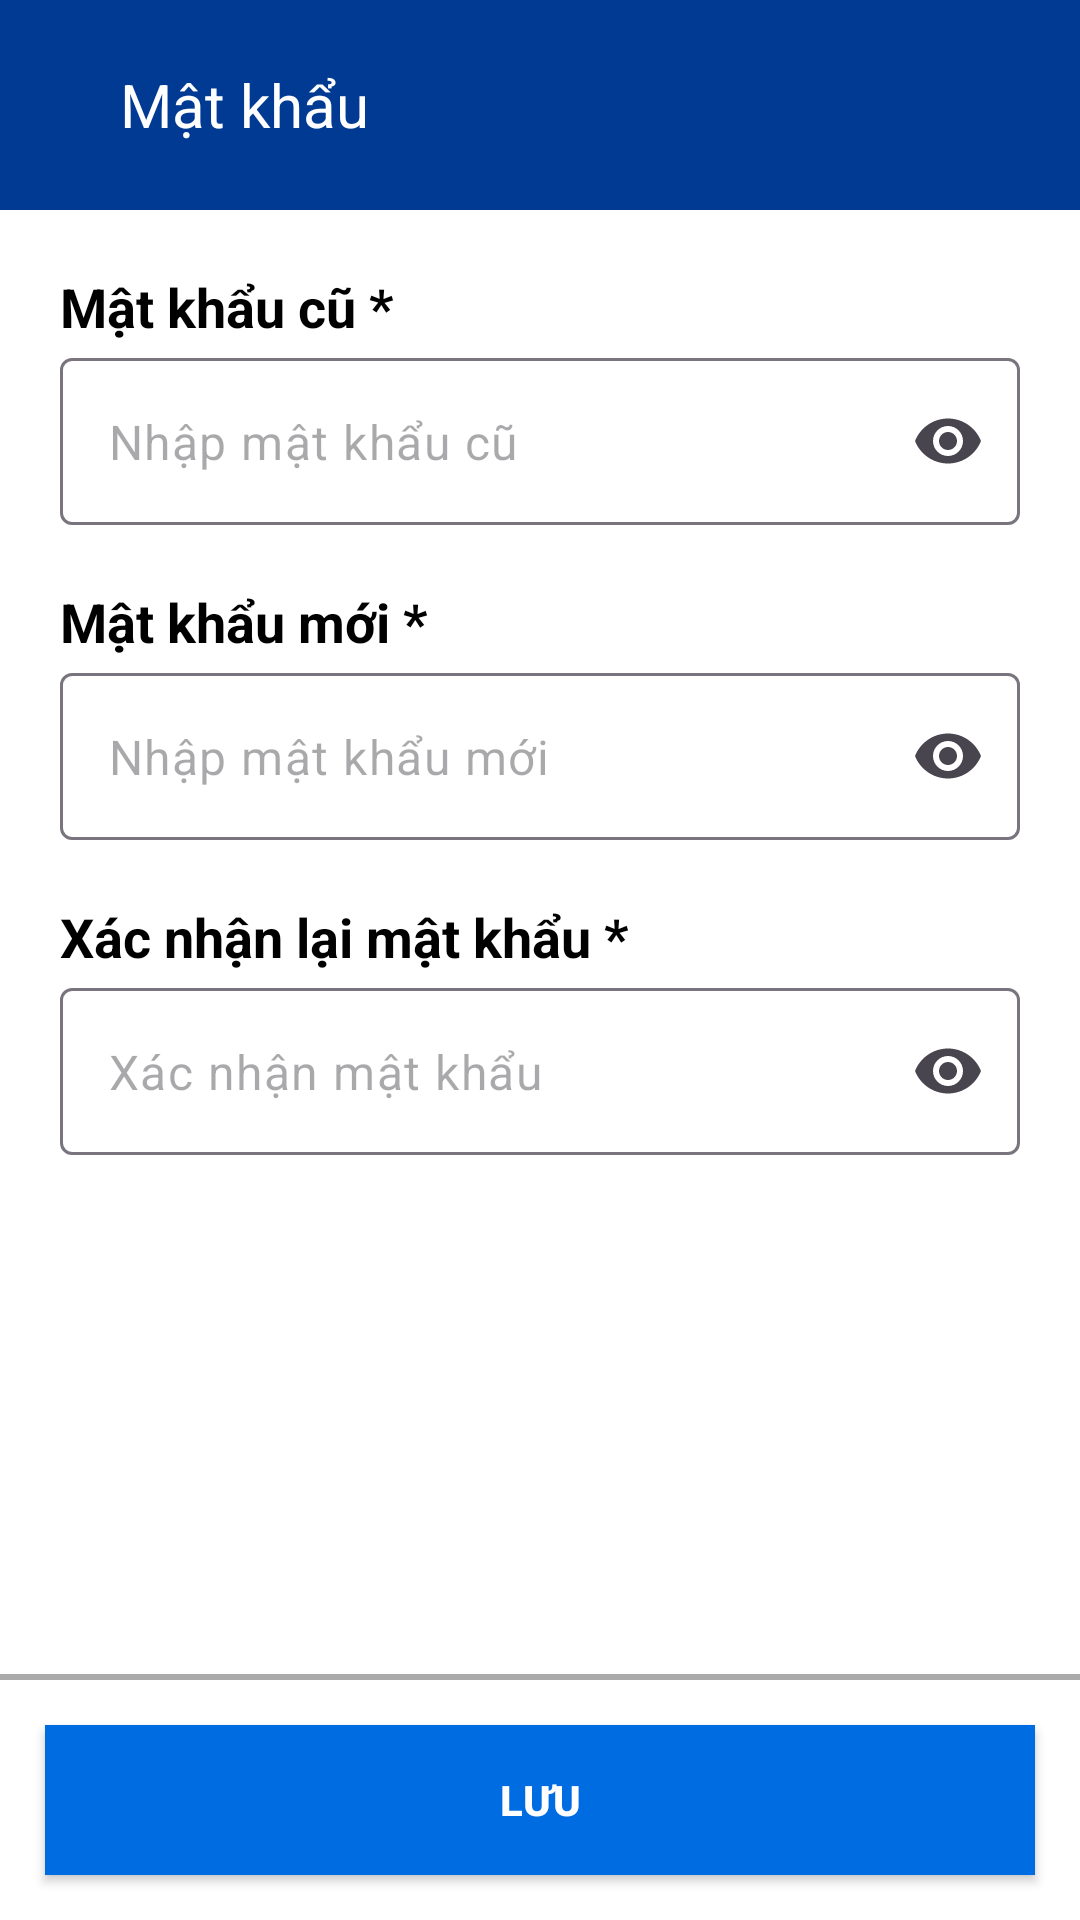

Produce the Android XML layout that renders to this screen, including the resource entries it uses.
<!-- AndroidManifest.xml: application theme Base.Theme.BookingApp -->
<!-- res/layout/bottom_sheet_layout_profile_2.xml -->
<?xml version="1.0" encoding="utf-8"?>
<RelativeLayout xmlns:android="http://schemas.android.com/apk/res/android"
    xmlns:app="http://schemas.android.com/apk/res-auto"
    android:layout_width="match_parent"
    android:layout_height="match_parent"
    android:background="@color/white"
    android:orientation="vertical">

    <RelativeLayout
        android:id="@+id/header_layout6"
        android:layout_width="match_parent"
        android:layout_height="70dp"
        android:background="#003A93"
        android:orientation="horizontal">

        <ImageButton
            android:id="@+id/btnRollback7"
            android:layout_width="wrap_content"
            android:layout_height="wrap_content"
            android:layout_centerVertical="true"
            android:layout_marginLeft="20dp"
            android:background="#003A93"
            android:src="@drawable/ic_arrow_back2" />

        <TextView
            android:layout_width="wrap_content"
            android:layout_height="wrap_content"
            android:layout_centerVertical="true"
            android:layout_marginLeft="20dp"
            android:layout_toEndOf="@id/btnRollback7"
            android:text="Mật khẩu"
            android:textColor="@color/white"
            android:textSize="20dp" />
    </RelativeLayout>

    <TextView
        android:id="@+id/tvProfileOldPassword"
        android:layout_width="match_parent"
        android:layout_height="wrap_content"
        android:layout_below="@id/header_layout6"
        android:layout_marginLeft="20dp"
        android:layout_marginTop="20dp"
        android:text="Mật khẩu cũ *"
        android:textColor="@color/black"
        android:textSize="18dp"
        android:textStyle="bold" />

    <com.google.android.material.textfield.TextInputLayout
        android:id="@+id/holderOldPassword"
        android:layout_width="match_parent"
        android:layout_height="wrap_content"
        android:layout_below="@id/tvProfileOldPassword"
        android:layout_marginLeft="20dp"
        android:layout_marginTop="5dp"
        android:layout_marginRight="20dp"
        app:endIconMode="password_toggle"
        app:hintEnabled="false">

        <com.google.android.material.textfield.TextInputEditText
            android:id="@+id/edtOldPassword"
            android:layout_width="match_parent"
            android:layout_height="wrap_content"
            android:background="@drawable/custom_box_border"
            android:hint="Nhập mật khẩu cũ"
            android:inputType="textPassword" />
    </com.google.android.material.textfield.TextInputLayout>

    <TextView
        android:id="@+id/tvProfileNewPassword"
        android:layout_width="match_parent"
        android:layout_height="wrap_content"
        android:layout_below="@id/holderOldPassword"
        android:layout_marginLeft="20dp"
        android:layout_marginTop="20dp"
        android:text="Mật khẩu mới *"
        android:textColor="@color/black"
        android:textSize="18dp"
        android:textStyle="bold" />

    <com.google.android.material.textfield.TextInputLayout
        android:id="@+id/holderNewPassword"
        android:layout_width="match_parent"
        android:layout_height="wrap_content"
        android:layout_below="@id/tvProfileNewPassword"
        android:layout_marginLeft="20dp"
        android:layout_marginTop="5dp"
        android:layout_marginRight="20dp"
        app:endIconMode="password_toggle"
        app:hintEnabled="false">

        <com.google.android.material.textfield.TextInputEditText
            android:id="@+id/edtNewPassword"
            android:layout_width="match_parent"
            android:layout_height="wrap_content"
            android:background="@drawable/custom_box_border"
            android:hint="Nhập mật khẩu mới"
            android:inputType="textPassword" />
    </com.google.android.material.textfield.TextInputLayout>


    <TextView
        android:id="@+id/tvProfileConfirmPassword"
        android:layout_width="match_parent"
        android:layout_height="wrap_content"
        android:layout_below="@id/holderNewPassword"
        android:layout_marginLeft="20dp"
        android:layout_marginTop="20dp"
        android:text="Xác nhận lại mật khẩu *"
        android:textColor="@color/black"
        android:textSize="18dp"
        android:textStyle="bold" />

    <com.google.android.material.textfield.TextInputLayout
        android:id="@+id/holderConfirmPassword"
        android:layout_width="match_parent"
        android:layout_height="wrap_content"
        android:layout_below="@id/tvProfileConfirmPassword"
        android:layout_marginLeft="20dp"
        android:layout_marginTop="5dp"
        android:layout_marginRight="20dp"
        app:endIconMode="password_toggle"
        app:hintEnabled="false">

        <com.google.android.material.textfield.TextInputEditText
            android:id="@+id/edtConfirmPassword"
            android:layout_width="match_parent"
            android:layout_height="wrap_content"
            android:background="@drawable/custom_box_border"
            android:hint="Xác nhận mật khẩu"
            android:inputType="textPassword" />
    </com.google.android.material.textfield.TextInputLayout>



    <RelativeLayout
        android:layout_width="match_parent"
        android:layout_height="wrap_content"
        android:layout_alignParentBottom="true">

        <LinearLayout
            android:id="@+id/footer2"
            android:layout_width="match_parent"
            android:layout_height="wrap_content"
            android:orientation="vertical">

            <View
                android:layout_width="match_parent"
                android:layout_height="2dp"
                android:layout_marginTop="10dp"
                android:background="@android:color/darker_gray" />

            <Button
                android:id="@+id/btnSavePassword"
                android:layout_width="match_parent"
                android:layout_height="50dp"
                android:layout_margin="15dp"
                android:background="@drawable/custom_button"
                android:text="Lưu"
                android:textColor="@android:color/white"
                android:textStyle="bold"
                android:theme="@style/Theme.BookingApp2" />
        </LinearLayout>
    </RelativeLayout>
</RelativeLayout>
<!-- resources referenced by this layout -->
<resources>
  <color name="black">#FF000000</color>
  <color name="white">#FFFFFFFF</color>
  <!-- drawable custom_button (drawable) -->
  <?xml version="1.0" encoding="utf-8"?>
  <shape xmlns:android="http://schemas.android.com/apk/res/android">
      <solid android:color="#006CE2" />
  </shape>
  <style name="Theme.BookingApp2" parent="Theme.Material3.DayNight.NoActionBar">
          <item name="colorPrimary">#006CE3</item>
          <item name="colorPrimaryVariant">#006CE3</item>
          <item name="colorSecondary">#006CE3</item>
      </style>
  <style name="Base.Theme.BookingApp" parent="Theme.Material3.DayNight.NoActionBar">
          <item name="colorPrimary">#003A93</item>
          <item name="colorPrimaryVariant">#003A93</item>
          <item name="colorSecondary">#003A93</item>
      </style>
</resources>
